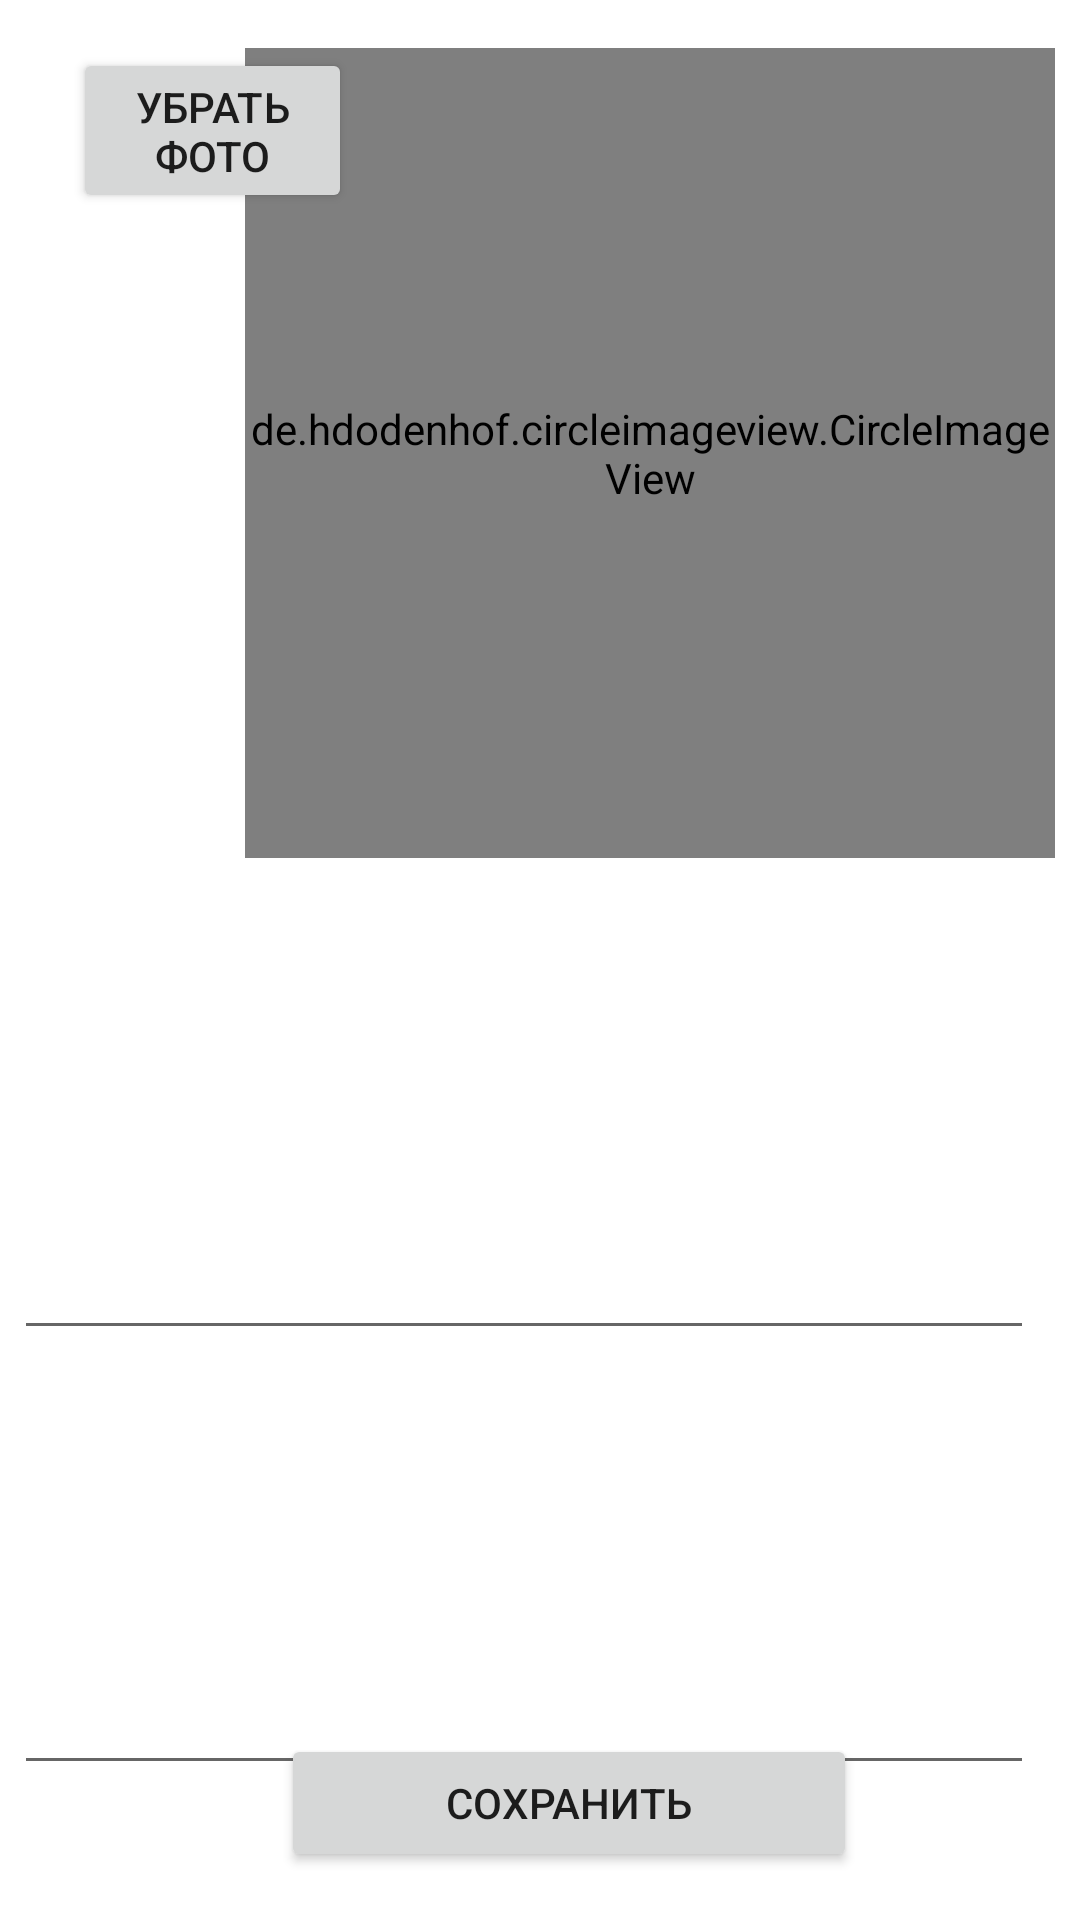

Here is an Android app screen rendered from its layout file. Give the layout XML and the strings, colors and styles it references.
<!-- AndroidManifest.xml: application theme Theme.PhotoApp -->
<!-- res/layout/activity_edit_profile.xml -->
<?xml version="1.0" encoding="utf-8"?>
<androidx.constraintlayout.widget.ConstraintLayout xmlns:android="http://schemas.android.com/apk/res/android"
    xmlns:app="http://schemas.android.com/apk/res-auto"
    xmlns:tools="http://schemas.android.com/tools"
    android:layout_width="match_parent"
    android:layout_height="match_parent"
    tools:context=".EditProfile">

    <de.hdodenhof.circleimageview.CircleImageView
        android:id="@+id/RegistrationAct_CircleImageViewAvatar"
        android:layout_width="270dp"
        android:layout_height="270dp"
        android:layout_marginTop="16dp"
        android:padding="1dp"
        app:layout_constraintEnd_toEndOf="parent"
        app:layout_constraintHorizontal_bias="0.909"
        app:layout_constraintStart_toStartOf="parent"
        app:layout_constraintTop_toTopOf="parent" />

    <EditText
        android:id="@+id/EditProfileAct_EditTextDisc"
        android:layout_width="340dp"
        android:layout_height="125dp"
        android:layout_marginTop="20dp"
        android:maxLines="4"
        app:layout_constraintEnd_toEndOf="parent"
        app:layout_constraintHorizontal_bias="0.234"
        app:layout_constraintStart_toStartOf="parent"
        app:layout_constraintTop_toBottomOf="@+id/EditProfileAct_EditTextName" />

    <EditText
        android:id="@+id/EditProfileAct_EditTextName"
        android:layout_width="340dp"
        android:layout_height="44dp"
        android:layout_marginTop="20dp"
        app:layout_constraintEnd_toEndOf="parent"
        app:layout_constraintHorizontal_bias="0.234"
        app:layout_constraintStart_toStartOf="parent"
        app:layout_constraintTop_toBottomOf="@+id/EditProfileAct_TextViewLogin" />

    <Button
        android:id="@+id/EditProfileAct_ButtonSave"
        android:layout_width="192dp"
        android:layout_height="46dp"
        android:layout_marginBottom="16dp"
        android:text="@string/save"
        app:layout_constraintBottom_toBottomOf="parent"
        app:layout_constraintEnd_toEndOf="parent"
        app:layout_constraintHorizontal_bias="0.557"
        app:layout_constraintStart_toStartOf="parent" />

    <Button
        android:id="@+id/EditProfileAct_ButtonClearAvatar"
        android:layout_width="93dp"
        android:layout_height="55dp"
        android:layout_marginTop="16dp"
        android:text="@string/clear_photo"
        app:layout_constraintEnd_toEndOf="parent"
        app:layout_constraintHorizontal_bias="0.091"
        app:layout_constraintStart_toStartOf="parent"
        app:layout_constraintTop_toTopOf="parent" />

    <TextView
        android:id="@+id/EditProfileAct_TextViewLogin"
        android:layout_width="340dp"
        android:layout_height="88dp"
        android:layout_marginTop="12dp"
        android:textColor="@color/purple_500"
        android:textSize="34sp"
        android:textStyle="bold"
        app:layout_constraintEnd_toEndOf="parent"
        app:layout_constraintHorizontal_bias="0.234"
        app:layout_constraintStart_toStartOf="parent"
        app:layout_constraintTop_toBottomOf="@+id/RegistrationAct_CircleImageViewAvatar" />


</androidx.constraintlayout.widget.ConstraintLayout>
<!-- resources referenced by this layout -->
<resources>
  <string name="clear_photo">Убрать фото</string>
  <string name="save">Сохранить</string>
  <style name="Theme.PhotoApp" parent="Theme.MaterialComponents.DayNight.DarkActionBar">
          
          <item name="colorPrimary">@color/purple_500</item>
          <item name="colorPrimaryVariant">@color/purple_700</item>
          <item name="colorOnPrimary">@color/white</item>
          
          <item name="colorSecondary">@color/teal_200</item>
          <item name="colorSecondaryVariant">@color/teal_700</item>
          <item name="colorOnSecondary">@color/black</item>
          
          <item name="android:statusBarColor">?attr/colorPrimaryVariant</item>
          
      </style>
  <!-- not gathered from this repository: default colours our renderer supplied (Android Studio template values) -->
  <color name="purple_500">#FF6200EE</color>
  <color name="purple_700">#FF3700B3</color>
  <color name="teal_200">#FF03DAC5</color>
  <color name="teal_700">#FF018786</color>
  <color name="black">#FF000000</color>
  <color name="white">#FFFFFFFF</color>
</resources>
